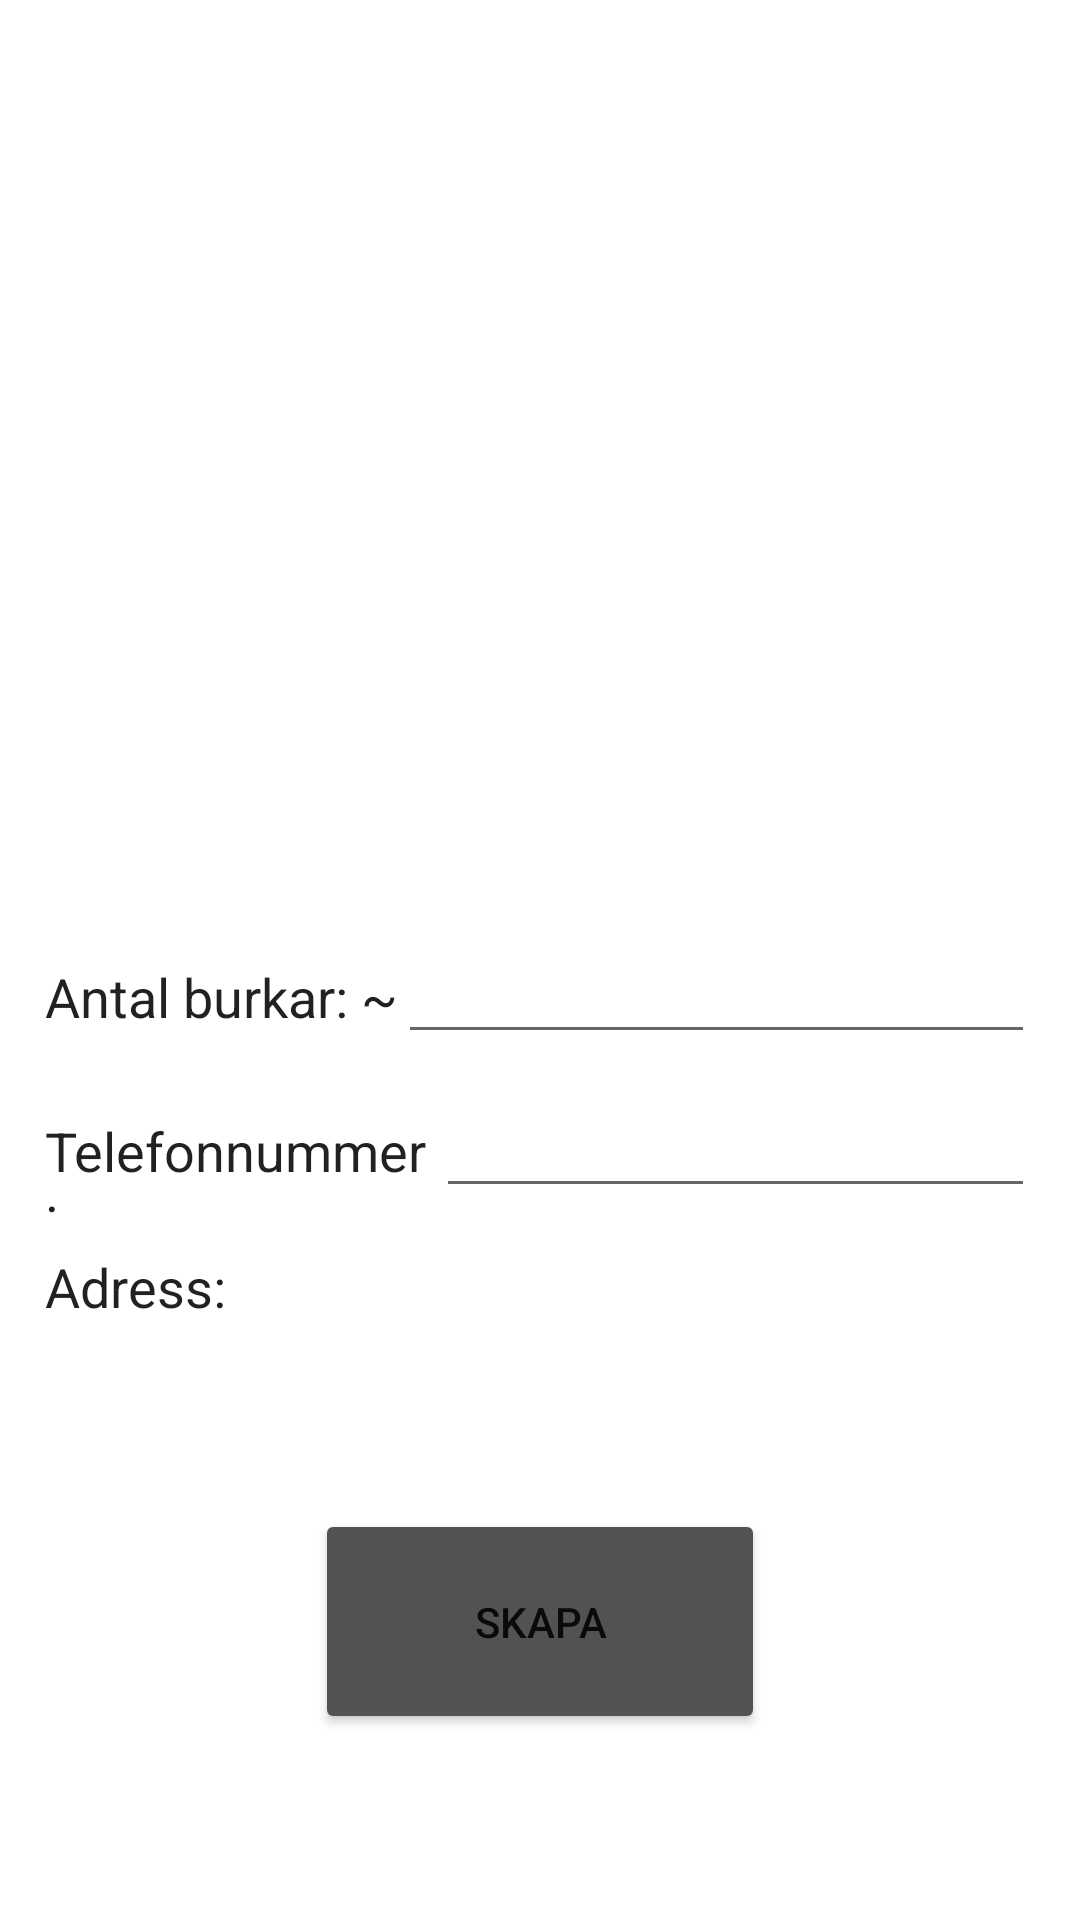

Reconstruct the res/layout file that produces this screen, plus the resources it refers to.
<!-- AndroidManifest.xml: application theme Theme.ProjectPant -->
<!-- res/layout/activity_new_ad.xml -->
<?xml version="1.0" encoding="utf-8"?>
<androidx.constraintlayout.widget.ConstraintLayout
    xmlns:android="http://schemas.android.com/apk/res/android"
    xmlns:app="http://schemas.android.com/apk/res-auto"
    xmlns:tools="http://schemas.android.com/tools"
    android:layout_width="match_parent"
    android:layout_height="match_parent">

    <ImageView
        android:id="@+id/testImageView"
        android:layout_width="300dp"
        android:scaleType="center"
        android:layout_height="300dp"
        android:layout_weight="1"
        android:background="#FFFFFF"
        android:onClick="AddPhoto"
        app:layout_constraintEnd_toEndOf="parent"
        app:layout_constraintStart_toStartOf="parent"
        app:layout_constraintTop_toTopOf="parent"
        app:srcCompat="@drawable/add_photo_button" />

    <LinearLayout
        android:id="@+id/linearLayout"
        android:layout_width="match_parent"
        android:layout_height="wrap_content"
        android:layout_marginLeft="15dp"
        android:layout_marginRight="15dp"
        android:orientation="vertical"
        app:layout_constraintEnd_toEndOf="parent"
        app:layout_constraintStart_toStartOf="parent"
        app:layout_constraintTop_toBottomOf="@id/testImageView">

    <LinearLayout
        android:layout_width="match_parent"
        android:layout_height="wrap_content"
        android:layout_weight="1"
        android:orientation="horizontal"
        android:paddingTop="10dp">

        <TextView
            android:id="@+id/nrOfCans_text"
            android:layout_width="wrap_content"
            android:layout_height="wrap_content"
            android:layout_weight="1"
            android:paddingTop="10dp"
            android:text="@string/nr_of_cans_text"
            android:textAppearance="@android:style/TextAppearance.Medium"
            app:layout_constraintTop_toBottomOf="@+id/id_text" />

        <EditText
            android:id="@+id/nrOfCans_EditText"
            android:layout_width="wrap_content"
            android:layout_height="wrap_content"
            android:ems="10"
            android:inputType="number"
            android:layout_weight="7" />

    </LinearLayout>

        <LinearLayout
            android:layout_width="match_parent"
            android:layout_height="wrap_content"
            android:layout_weight="1"
            android:orientation="horizontal"
            android:paddingTop="10dp">

            <TextView
                android:id="@+id/phoneNr_text"
                android:layout_width="wrap_content"
                android:layout_height="wrap_content"
                android:layout_weight="1"
                android:text="@string/phone_number_text"
                android:textAppearance="@android:style/TextAppearance.Medium"
                app:layout_constraintTop_toBottomOf="@+id/nrOfCans_text" />

            <EditText
                android:id="@+id/phoneNr_EditText"
                android:layout_width="wrap_content"
                android:layout_height="wrap_content"
                android:ems="10"
                android:inputType="phone"
                android:layout_weight="7" />

        </LinearLayout>

        <LinearLayout
            android:layout_width="match_parent"
            android:layout_height="wrap_content"
            android:layout_weight="1"
            android:orientation="horizontal"
            android:paddingTop="10dp">

            <TextView
                android:id="@+id/address_text"
                android:layout_width="wrap_content"
                android:layout_height="wrap_content"
                android:layout_weight="1"
                android:text="@string/address_text"
                android:textAppearance="@android:style/TextAppearance.Medium"
                app:layout_constraintTop_toBottomOf="@+id/phoneNr_text" />

            <TextView
                android:id="@+id/address_EditText"
                android:layout_width="wrap_content"
                android:layout_height="wrap_content"
                android:ems="10"
                android:layout_weight="7" />

        </LinearLayout>
    </LinearLayout>

    <Button
        android:id="@+id/create_button"
        android:layout_width="150dp"
        android:layout_height="75dp"
        android:layout_weight="1"
        android:onClick="CreatePost"
        android:text="@string/new_ad_text"
        app:backgroundTint="#535252"
        app:layout_constraintBottom_toBottomOf="parent"
        app:layout_constraintEnd_toEndOf="parent"
        app:layout_constraintStart_toStartOf="parent"
        app:layout_constraintTop_toBottomOf="@+id/linearLayout" />

</androidx.constraintlayout.widget.ConstraintLayout>
<!-- resources referenced by this layout -->
<resources>
  <string name="address_text">Adress: </string>
  <string name="new_ad_text">Skapa</string>
  <string name="nr_of_cans_text">Antal burkar: ~ </string>
  <string name="phone_number_text">Telefonnummer: </string>
  <style name="Theme.ProjectPant" parent="Theme.MaterialComponents.DayNight.DarkActionBar">
          
          <item name="colorPrimary">@color/blue1</item>
          <item name="colorPrimaryVariant">@color/blue2</item>
          <item name="colorOnPrimary">@color/white</item>
          
          <item name="colorSecondary">@color/teal_200</item>
          <item name="colorSecondaryVariant">@color/teal_700</item>
          <item name="colorOnSecondary">@color/black</item>
          
          <item name="android:statusBarColor" tools:targetApi="l">?attr/colorPrimaryVariant</item>
          
      </style>
  <color name="blue1">#1A92CF</color>
  <color name="blue2">#1A6E99</color>
  <color name="white">#FFFFFFFF</color>
  <color name="teal_200">#FF03DAC5</color>
  <color name="teal_700">#FF018786</color>
  <color name="black">#FF000000</color>
</resources>
